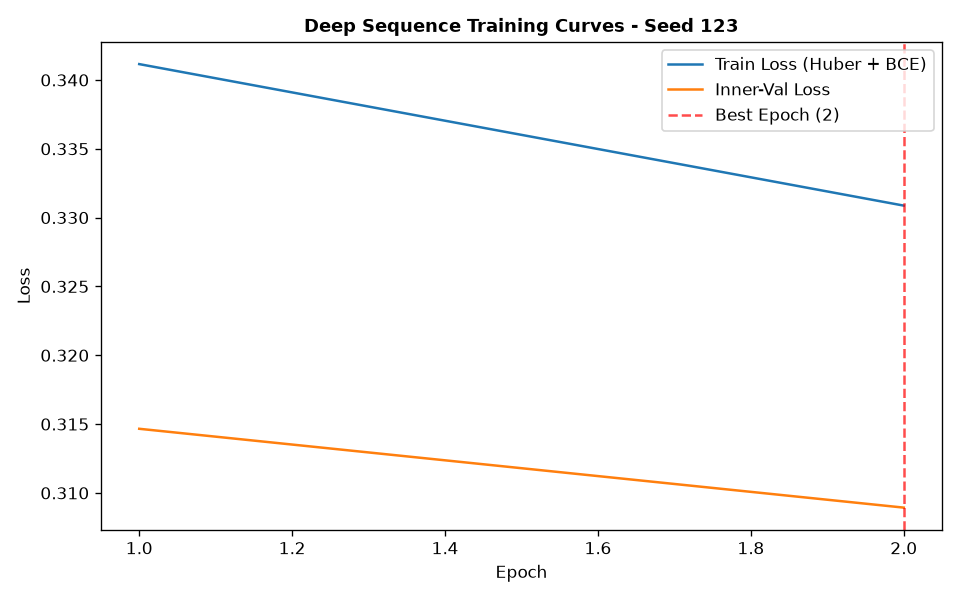

Source data for this figure (header and first rows):
epoch, train_loss, train_ret_loss, train_dir_loss, val_loss, val_ret_loss, val_dir_loss, lr
1, 0.3412, 0.003479, 0.6753, 0.3147, 0.001092, 0.6271, 0.001
2, 0.3309, 0.001457, 0.6588, 0.3089, 0.0007673, 0.6163, 0.001
